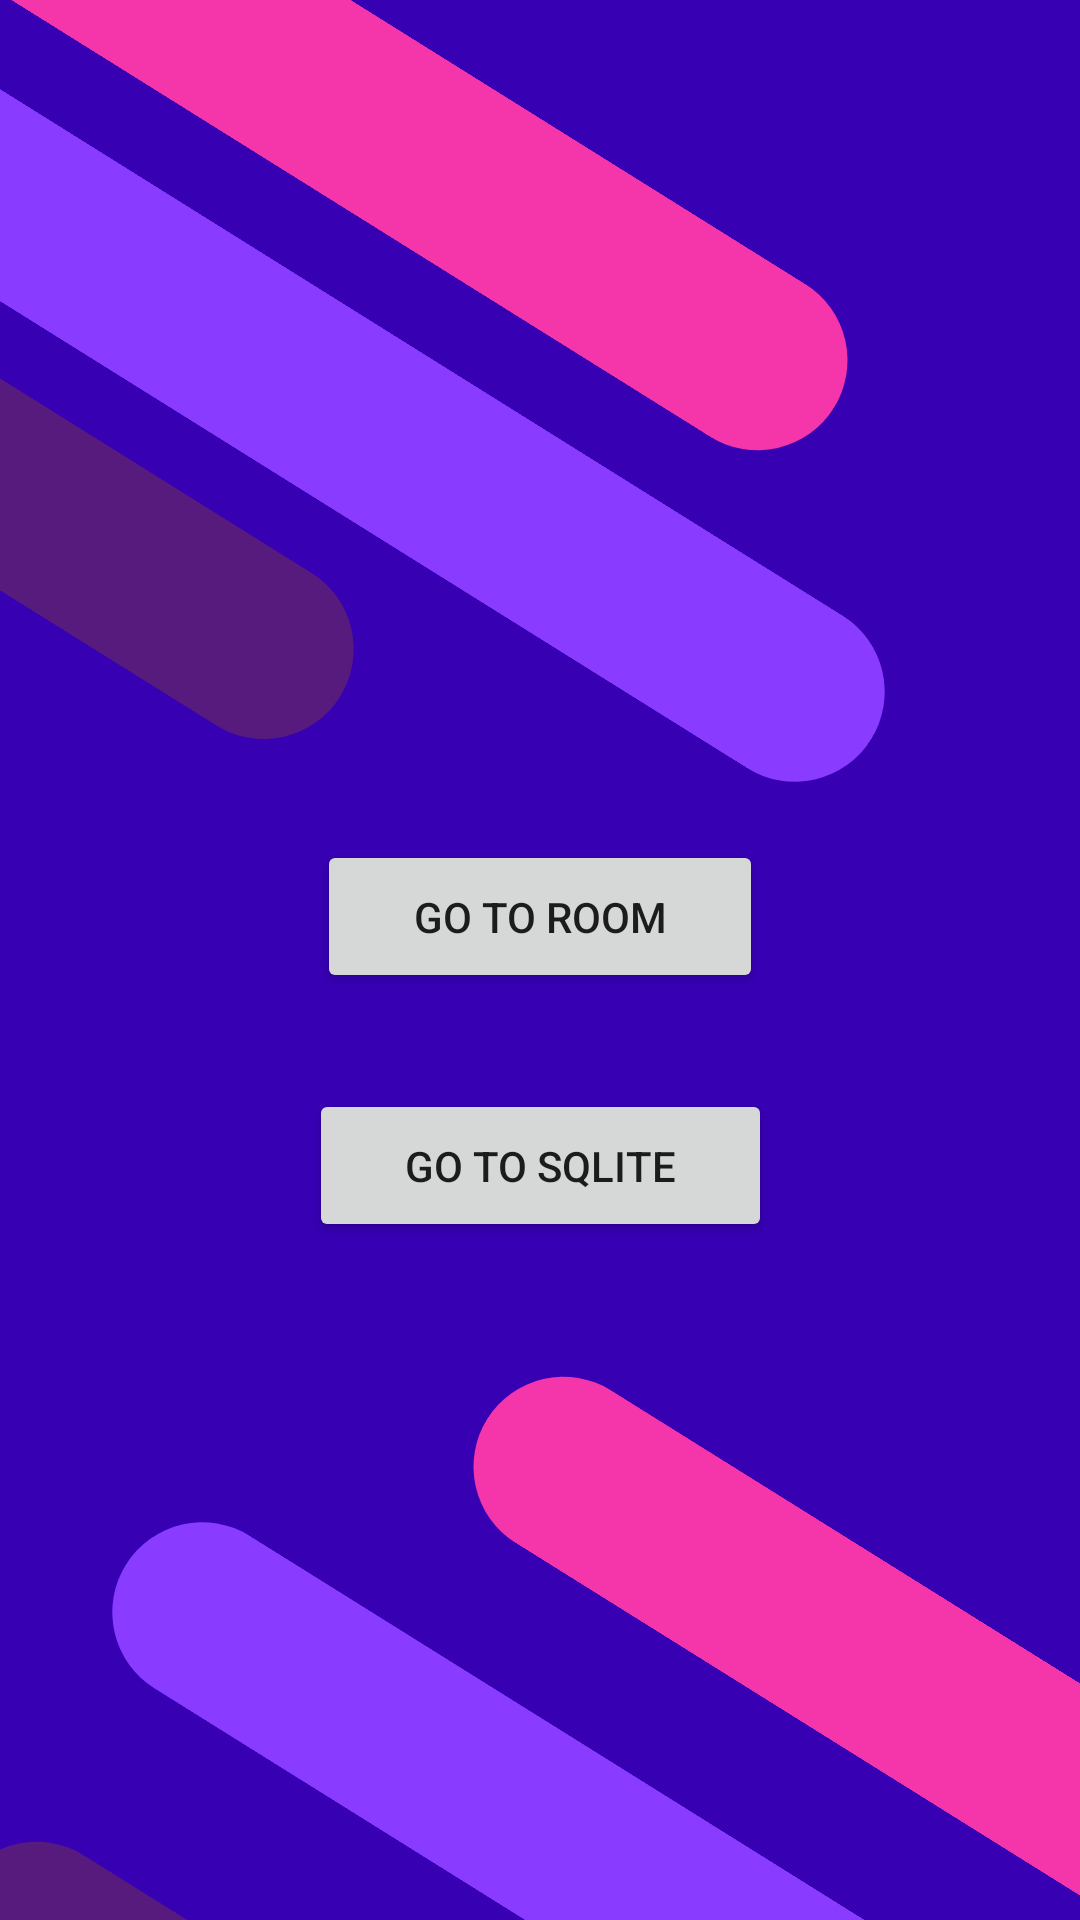

Write the Android layout XML for this screen, with the resource values it uses.
<!-- AndroidManifest.xml: application theme Theme.MigrationsWithRoom -->
<!-- res/layout/activity_main.xml -->
<?xml version="1.0" encoding="utf-8"?>
<androidx.constraintlayout.widget.ConstraintLayout xmlns:android="http://schemas.android.com/apk/res/android"
    xmlns:app="http://schemas.android.com/apk/res-auto"
    xmlns:tools="http://schemas.android.com/tools"
    android:layout_width="match_parent"
    android:background="@color/purple_700"
    android:layout_height="match_parent"
    tools:context=".MainActivity">

    <View
        android:id="@+id/neonPinkShape2"
        android:layout_width="400dp"
        android:layout_height="60dp"
        android:layout_marginStart="132dp"
        android:layout_marginTop="135dp"
        android:background="@drawable/shape"
        android:rotation="32"
        app:layout_constraintStart_toStartOf="parent"
        app:layout_constraintTop_toBottomOf="@+id/btnGoToSQLiteActivity" />

    <View
        android:id="@+id/darkShape"
        android:layout_width="400dp"
        android:layout_height="60dp"
        android:layout_marginTop="704dp"
        android:layout_marginEnd="4dp"
        android:background="@drawable/shape3"
        android:rotation="32"
        app:layout_constraintEnd_toEndOf="parent"
        app:layout_constraintTop_toTopOf="parent" />

    <View
        android:id="@+id/violetShape"
        android:layout_width="500dp"
        android:layout_height="60dp"
        android:layout_marginStart="4dp"
        android:layout_marginTop="624dp"
        android:background="@drawable/shape2"
        android:rotation="32"
        app:layout_constraintStart_toStartOf="parent"
        app:layout_constraintTop_toTopOf="parent" />

    <View
        android:id="@+id/neonPinkShape"
        android:layout_width="400dp"
        android:layout_height="60dp"
        android:layout_marginEnd="52dp"
        android:background="@drawable/shape"
        android:rotation="32"
        app:layout_constraintEnd_toEndOf="parent"
        app:layout_constraintTop_toTopOf="parent" />

    <View
        android:id="@+id/VioletShape"
        android:layout_width="500dp"
        android:layout_height="60dp"
        android:layout_marginTop="24dp"
        android:layout_marginEnd="32dp"
        android:background="@drawable/shape2"
        android:rotation="32"
        app:layout_constraintEnd_toEndOf="parent"
        app:layout_constraintTop_toBottomOf="@+id/neonPinkShape" />

    <View
        android:id="@+id/DarkShape"
        android:layout_width="250dp"
        android:layout_height="60dp"
        android:layout_marginTop="136dp"
        android:layout_marginEnd="228dp"
        android:background="@drawable/shape3"
        android:rotation="32"
        app:layout_constraintEnd_toEndOf="parent"
        app:layout_constraintTop_toTopOf="parent" />

    <Button
        android:id="@+id/btnGoToRoomActivity"
        android:layout_width="wrap_content"
        android:layout_height="wrap_content"
        android:layout_marginTop="280dp"
        android:paddingLeft="32dp"
        android:paddingTop="16dp"
        android:paddingRight="32dp"
        android:paddingBottom="16dp"
        android:text="Go to room"
        app:layout_constraintEnd_toEndOf="parent"
        app:layout_constraintStart_toStartOf="parent"
        app:layout_constraintTop_toTopOf="parent" />

    <Button
        android:id="@+id/btnGoToSQLiteActivity"
        android:layout_width="wrap_content"
        android:layout_height="wrap_content"
        android:layout_marginTop="32dp"
        android:paddingLeft="32dp"
        android:paddingTop="16dp"
        android:paddingRight="32dp"
        android:paddingBottom="16dp"
        android:text="Go to SQLite"
        app:layout_constraintEnd_toEndOf="parent"
        app:layout_constraintStart_toStartOf="parent"
        app:layout_constraintTop_toBottomOf="@+id/btnGoToRoomActivity" />
</androidx.constraintlayout.widget.ConstraintLayout>
<!-- resources referenced by this layout -->
<resources>
  <!-- drawable shape (drawable) -->
  <?xml version="1.0" encoding="utf-8"?>
  <shape
      xmlns:android="http://schemas.android.com/apk/res/android"
      android:shape="rectangle">
  
      <solid
          android:color="#F535AA"/>
  
      <size
          android:width="120dp"
          android:height="20dp"/>
      <corners
          android:topLeftRadius="50pt"
          android:topRightRadius="50pt"
          android:bottomLeftRadius="50pt"
          android:bottomRightRadius="50pt" />
  </shape>
  <!-- drawable shape2 (drawable) -->
  <?xml version="1.0" encoding="utf-8"?>
  <shape
      xmlns:android="http://schemas.android.com/apk/res/android"
      android:shape="rectangle">
  
      <solid
          android:color="#893BFF"/>
  
      <size
          android:width="120dp"
          android:height="20dp"/>
  
      <corners
          android:topLeftRadius="50pt"
          android:topRightRadius="50pt"
          android:bottomLeftRadius="50pt"
          android:bottomRightRadius="50pt" />
  </shape>
  <!-- drawable shape3 (drawable) -->
  <?xml version="1.0" encoding="utf-8"?>
  <shape
      xmlns:android="http://schemas.android.com/apk/res/android"
      android:shape="rectangle">
  
      <solid
          android:color="#571B7E"/>
  
      <size
          android:width="120dp"
          android:height="20dp"/>
  
      <corners
          android:topLeftRadius="50pt"
          android:topRightRadius="50pt"
          android:bottomLeftRadius="50pt"
          android:bottomRightRadius="50pt" />
  </shape>
  <style name="Theme.MigrationsWithRoom" parent="Theme.MaterialComponents.DayNight.DarkActionBar">
          
          <item name="colorPrimary">@color/purple_500</item>
          <item name="colorPrimaryVariant">@color/purple_700</item>
          <item name="colorOnPrimary">@color/white</item>
          
          <item name="colorSecondary">@color/teal_200</item>
          <item name="colorSecondaryVariant">@color/teal_700</item>
          <item name="colorOnSecondary">@color/black</item>
          
          <item name="android:statusBarColor" tools:targetApi="l">?attr/colorPrimaryVariant</item>
          
      </style>
  <!-- not gathered from this repository: default colours our renderer supplied (Android Studio template values) -->
  <color name="purple_500">#FF6200EE</color>
  <color name="purple_700">#FF3700B3</color>
  <color name="teal_200">#FF03DAC5</color>
  <color name="teal_700">#FF018786</color>
  <color name="black">#FF000000</color>
  <color name="white">#FFFFFFFF</color>
</resources>
